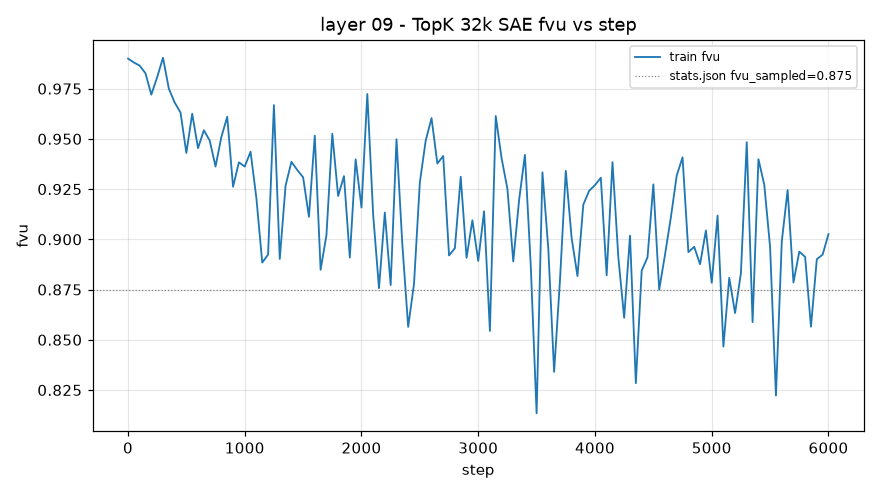

Source data for this figure (header and first rows):
step, train_fvu
1, 0.9899
50, 0.988
100, 0.9865
150, 0.9826
200, 0.972
250, 0.9807
300, 0.9904
350, 0.975
400, 0.9681
450, 0.9631
500, 0.943
550, 0.9625
600, 0.9454
650, 0.9543
700, 0.9492
750, 0.9363
800, 0.951
850, 0.961
900, 0.9262
950, 0.9384
1000, 0.9362
1050, 0.9436
1100, 0.9204
1150, 0.8884
1200, 0.8924
1250, 0.9668
1300, 0.8902
1350, 0.9268
1400, 0.9386
1450, 0.9345
1500, 0.9309
1550, 0.9112
1600, 0.9516
1650, 0.8848
1700, 0.9022
1750, 0.9525
1800, 0.9216
1850, 0.9315
1900, 0.8909
1950, 0.9398
2000, 0.9159
2050, 0.9723
2100, 0.9123
2150, 0.8757
2200, 0.9133
2250, 0.8773
2300, 0.9498
2350, 0.8974
2400, 0.8564
2450, 0.8779
2500, 0.9284
2550, 0.9491
2600, 0.9603
2650, 0.9377
2700, 0.9415
2750, 0.892
2800, 0.8956
2850, 0.9312
2900, 0.8908
2950, 0.9095
... 61 more rows
